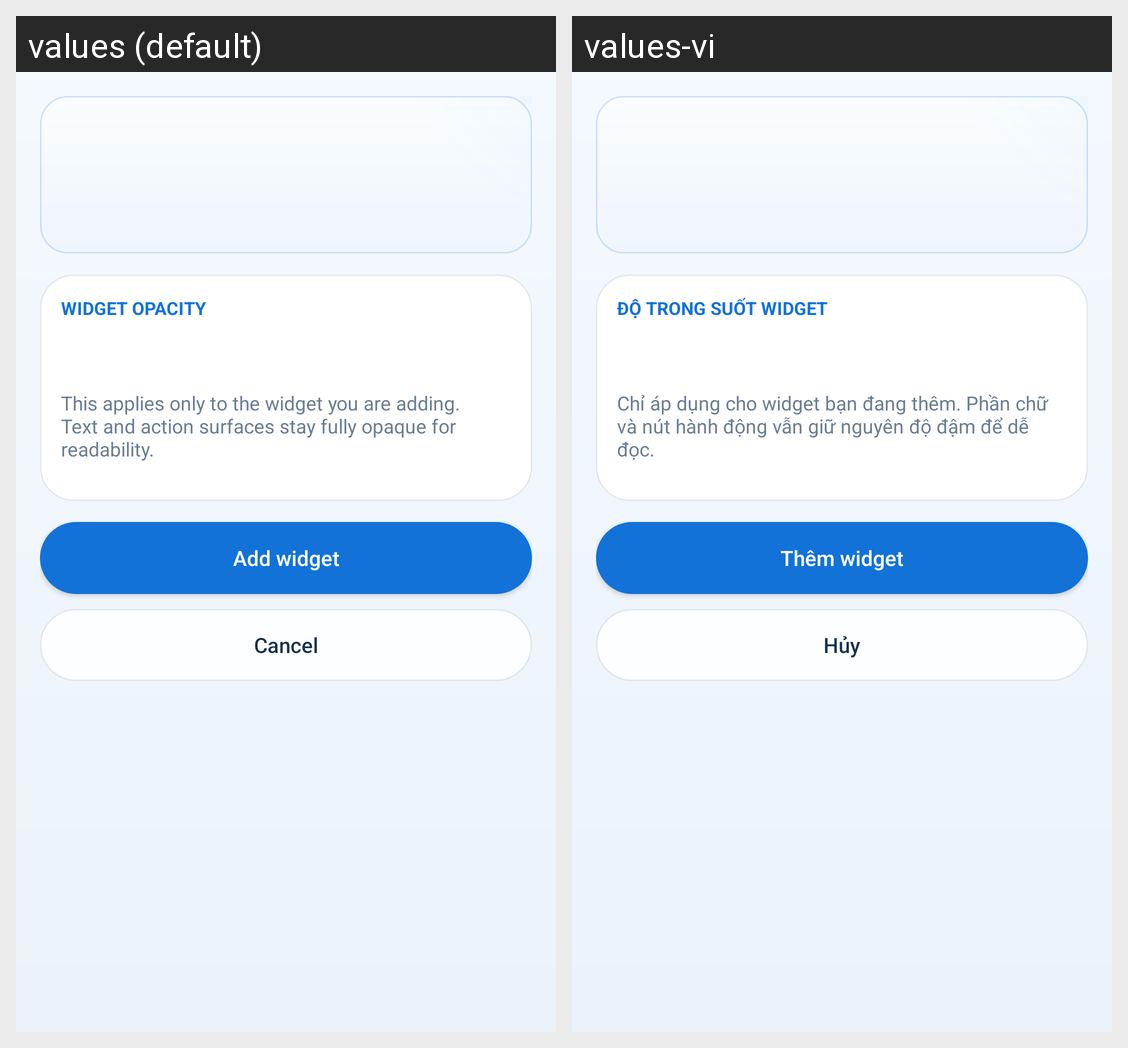

The Android screen above is rendered under two locales of the same app. Produce the string resources it draws, with the default and per-locale values.
Android screen res/layout/activity_widget_configuration.xml rendered under 2 locales, left to right: values (default), values-vi. Device: Nexus 5 (rendered at 1080×1920; each locale shown at half size, 540×960, under a caption strip naming it); theme Theme.KanjiWidget.
Strings drawn on this screen, with the default value and each locale's value (text and hints the layout hard-codes, and strings that could not be matched under every locale, appear in the picture but are not listed):

widget_config_opacity_title
  values: WIDGET OPACITY
  values-vi: ĐỘ TRONG SUỐT WIDGET

widget_config_opacity_body
  values: This applies only to the widget you are adding. Text and action surfaces stay fully opaque for readability.
  values-vi: Chỉ áp dụng cho widget bạn đang thêm. Phần chữ và nút hành động vẫn giữ nguyên độ đậm để dễ đọc.

widget_config_action_add
  values: Add widget
  values-vi: Thêm widget

widget_config_action_cancel
  values: Cancel
  values-vi: Hủy
